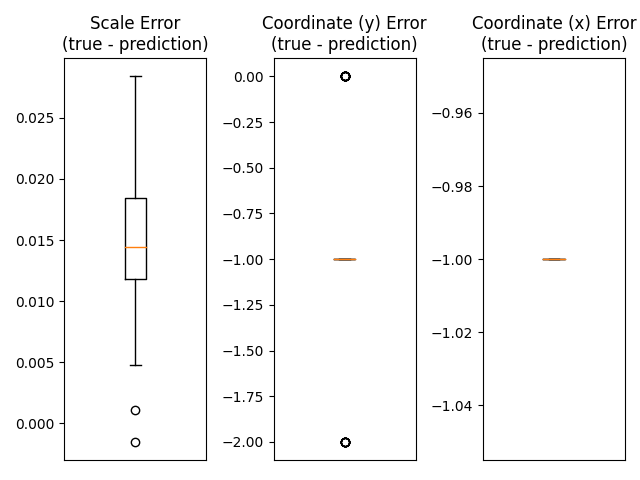

The file beside this chart, header and first rows:
true_scale, pred_scale, true_y, pred_y, true_x, pred_x
7.112, 7.099, 131.0, 132, 246.0, 247
6.698, 6.691, 125.0, 125, 244.0, 245
6.983, 6.959, 129.0, 131, 244.0, 245
6.981, 6.963, 126.0, 127, 250.0, 251
6.917, 6.897, 125.0, 127, 247.0, 248
7.087, 7.073, 126.0, 127, 246.0, 247
6.948, 6.933, 124.0, 125, 250.0, 251
6.87, 6.854, 129.0, 130, 245.0, 246
6.957, 6.946, 130.0, 131, 246.0, 247
6.805, 6.8, 128.0, 128, 244.0, 245
7.002, 6.982, 130.0, 132, 244.0, 245
7.055, 7.041, 129.0, 130, 245.0, 246
6.984, 6.962, 129.0, 130, 247.0, 248
6.798, 6.797, 124.0, 124, 245.0, 246
7.105, 7.094, 127.0, 128, 243.0, 244
7.003, 6.983, 128.0, 129, 246.0, 247
6.949, 6.932, 126.0, 127, 246.0, 247
6.892, 6.876, 124.0, 125, 243.0, 244
6.859, 6.839, 125.0, 126, 245.0, 246
6.79, 6.772, 129.0, 130, 244.0, 245
6.985, 6.96, 125.0, 127, 244.0, 245
6.884, 6.872, 127.0, 128, 244.0, 245
6.986, 6.966, 127.0, 128, 246.0, 247
6.936, 6.917, 128.0, 129, 247.0, 248
6.987, 6.964, 130.0, 132, 244.0, 245
6.735, 6.728, 127.0, 127, 242.0, 243
6.983, 6.969, 124.0, 125, 246.0, 247
6.963, 6.95, 125.0, 126, 243.0, 244
7.008, 6.989, 131.0, 132, 247.0, 248
7.127, 7.117, 128.0, 129, 246.0, 247
6.997, 6.988, 125.0, 125, 245.0, 246
7.028, 7.022, 128.0, 128, 247.0, 248
6.866, 6.849, 126.0, 127, 245.0, 246
6.863, 6.849, 125.0, 126, 246.0, 247
6.943, 6.923, 126.0, 127, 248.0, 249
6.953, 6.945, 128.0, 128, 240.0, 241
6.949, 6.934, 124.0, 125, 249.0, 250
6.984, 6.972, 123.0, 124, 242.0, 243
6.989, 6.969, 125.0, 126, 246.0, 247
7.081, 7.068, 125.0, 126, 246.0, 247
6.976, 6.96, 128.0, 129, 247.0, 248
6.967, 6.946, 128.0, 129, 247.0, 248
7.119, 7.104, 125.0, 126, 245.0, 246
6.956, 6.935, 128.0, 129, 245.0, 246
6.881, 6.874, 122.0, 122, 244.0, 245
7.075, 7.062, 127.0, 128, 244.0, 245
6.895, 6.876, 123.0, 124, 246.0, 247
7.055, 7.039, 124.0, 125, 245.0, 246
7.03, 7.01, 125.0, 126, 244.0, 245
7.13, 7.132, 123.0, 123, 246.0, 247
6.906, 6.895, 126.0, 127, 243.0, 244
7.074, 7.062, 125.0, 126, 245.0, 246
7.269, 7.256, 128.0, 129, 240.0, 241
6.998, 6.987, 125.0, 126, 246.0, 247
7.058, 7.041, 130.0, 131, 247.0, 248
6.779, 6.759, 125.0, 126, 246.0, 247
6.839, 6.834, 126.0, 126, 248.0, 249
6.769, 6.75, 125.0, 126, 246.0, 247
6.988, 6.96, 125.0, 127, 249.0, 250
6.839, 6.824, 127.0, 128, 247.0, 248
... 40 more rows
